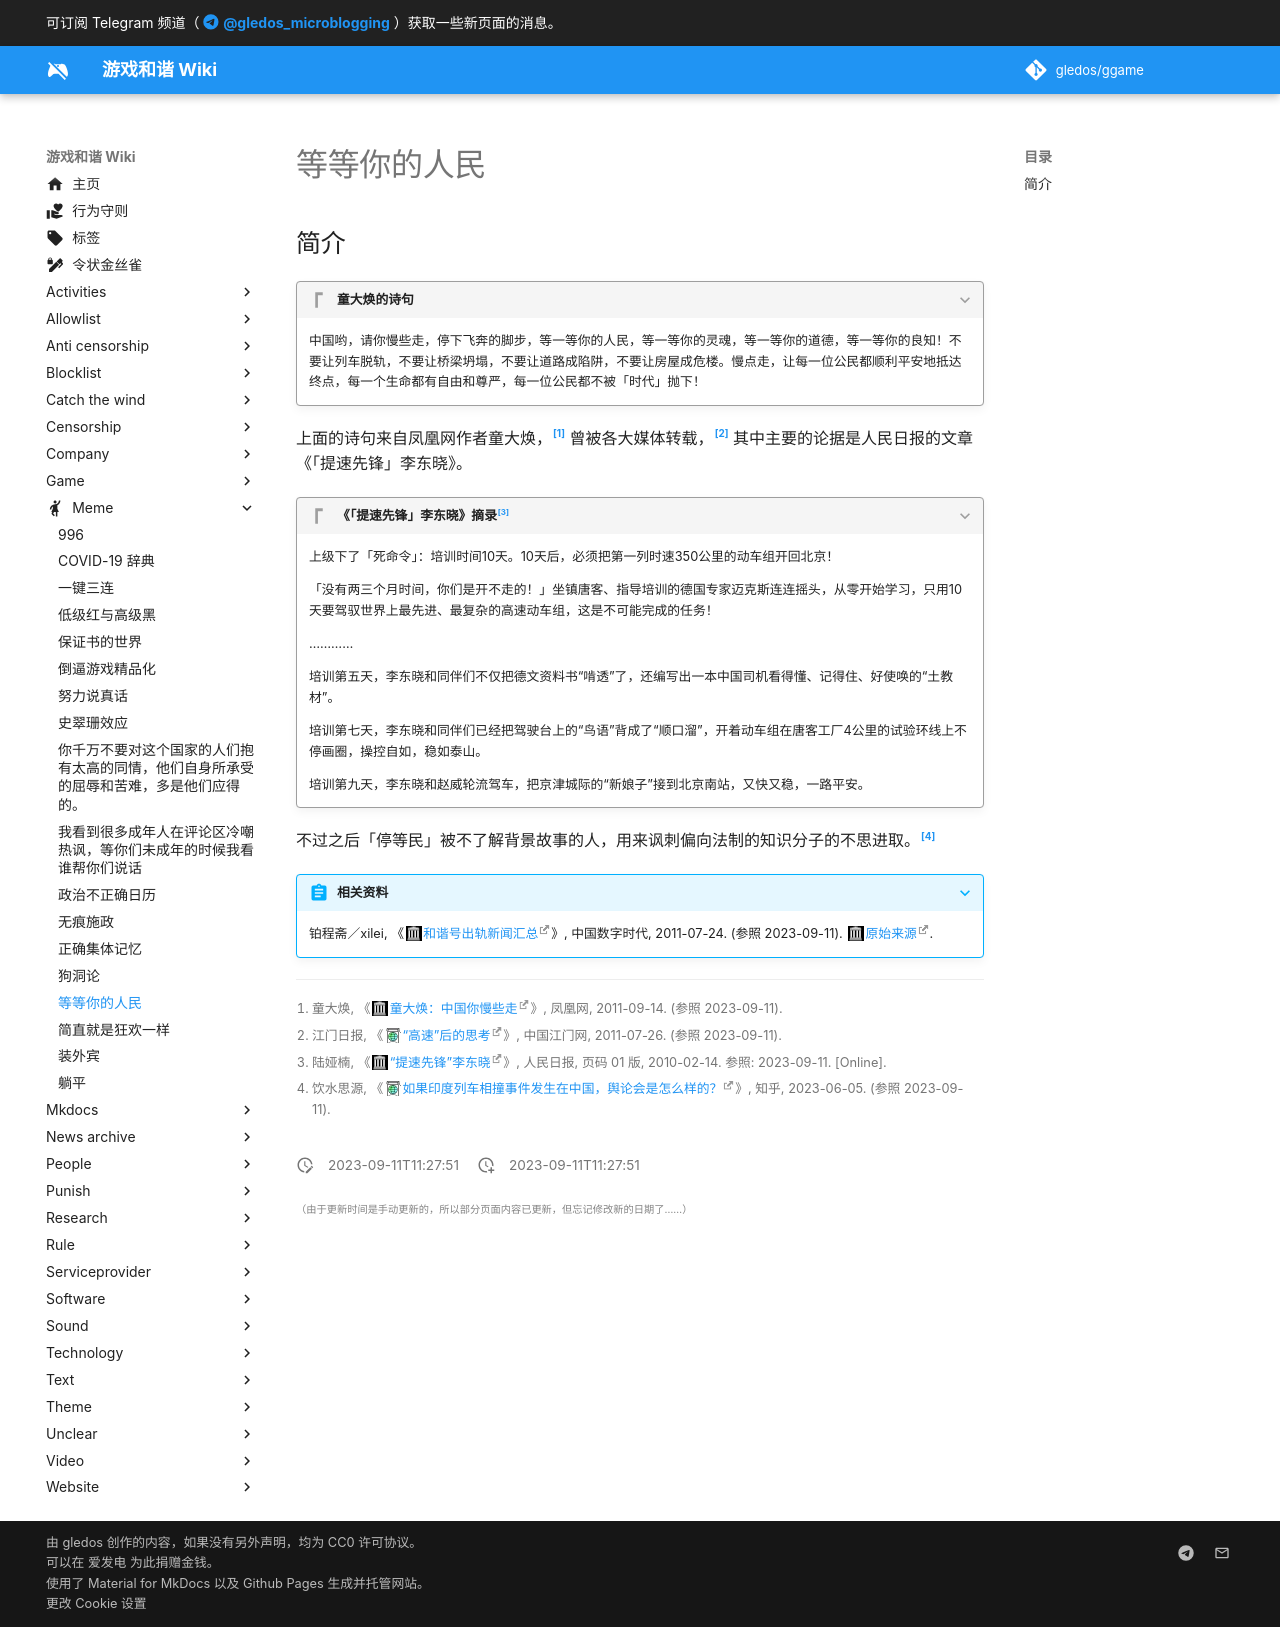

repository: gledos/ggame · page: meme/等等你的人民.html · generator: mkdocs

---
title: "等等你的人民"
description:
published: true
date: "2023-09-11T11:27:51"
特殊标签标记: #无标签
editor: markdown
dateCreated: "2023-09-11T11:27:51"
---

## 简介

> [!quote]+ 童大焕的诗句
>
> 中国哟，请你慢些走，停下飞奔的脚步，等一等你的人民，等一等你的灵魂，等一等你的道德，等一等你的良知！不要让列车脱轨，不要让桥梁坍塌，不要让道路成陷阱，不要让房屋成危楼。慢点走，让每一位公民都顺利平安地抵达终点，每一个生命都有自由和尊严，每一位公民都不被「时代」抛下！

上面的诗句来自凤凰网作者童大焕，[^79033] 曾被各大媒体转载，[^7jw1] 其中主要的论据是人民日报的文章《「提速先锋」李东晓》。

[^79033]: 童大焕, 《[童大焕：中国你慢些走](https://web.archive.org/web/20160330013114/http://culture.ifeng.com/shendu/special/kunqu/kunqu/detail_2011_09/14/9179033_0.shtml)》, 凤凰网, 2011-09-14. (参照 2023-09-11).

[^7jw1]: 江门日报, 《[“高速”后的思考](https://archive.is/7jw1 "http://e.jmrb.com/m/2011/07/26/01/m_281178.shtml")》, 中国江门网, 2011-07-26. (参照 2023-09-11).

> [!quote]+ 《「提速先锋」李东晓》摘录[^01214]
>
> 上级下了「死命令」：培训时间10天。10天后，必须把第一列时速350公里的动车组开回北京！
>
> 「没有两三个月时间，你们是开不走的！」坐镇唐客、指导培训的德国专家迈克斯连连摇头，从零开始学习，只用10天要驾驭世界上最先进、最复杂的高速动车组，这是不可能完成的任务！
>
> …………
>
> 培训第五天，李东晓和同伴们不仅把德文资料书“啃透”了，还编写出一本中国司机看得懂、记得住、好使唤的“土教材”。
>
> 培训第七天，李东晓和同伴们已经把驾驶台上的“鸟语”背成了“顺口溜”，开着动车组在唐客工厂4公里的试验环线上不停画圈，操控自如，稳如泰山。
>
> 培训第九天，李东晓和赵威轮流驾车，把京津城际的“新娘子”接到北京南站，又快又稳，一路平安。

[^01214]: 陆娅楠, 《[“提速先锋”李东晓](https://web.archive.org/web/20120113072608/http://paper.people.com.cn/rmrb/html/2010-12/14/nw.D110000renmrb_20101214_7-01.htm)》, 人民日报, 页码 01 版, 2010-02-14. 参照: 2023-09-11. [Online].

不过之后「停等民」被不了解背景故事的人，用来讽刺偏向法制的知识分子的不思进取。[^89203]

[^89203]: 饮水思源, 《[如果印度列车相撞事件发生在中国，舆论会是怎么样的？](http://archive.today/2023.09.11-041645/https://www.zhihu.com/question/604889203)》, 知乎, 2023-06-05. (参照 2023-09-11).

> [!abstract]+ 相关资料
>
> 铂程斋／xilei, 《[和谐号出轨新闻汇总](https://web.archive.org/web/20211031103631/https://chinadigitaltimes.net/chinese/168461.html)》, 中国数字时代, 2011-07-24. (参照 2023-09-11). [原始来源](https://web.archive.org/web/20111125052012/http://www.dapenti.com/blog/more.asp?name=xilei&id=46928).
